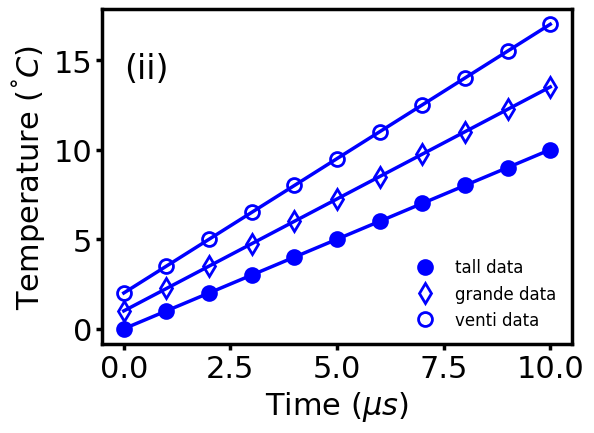

Python code for this plot: (Note: this script raises an exception after producing the figure.)
# -*- coding: utf-8 -*-
"""
Created on Wed Nov  6 14:23:16 2019

@author: DELL
"""
#Data points
#Lines
#Add two or three plots
#Legends
#Figure caption
#Figure title
#Ticks
#Size
#Font
#Format
#Resolution
#Vector graphics
#Axes thickness
#Linewidths
#Markers
#Can we make a template
#Error bars
#Give example for 2D surface plot
#Give example for 3D isosurface plot

import matplotlib.pyplot as plt
import numpy as np
#plt.plot([1, 2, 3, 4],'r.')


font = {'family' : 'helvetica',
        'weight' : 'normal',
        'size'   : 22}

plt.rc('font', **font)

axeswidth = 2.5
plt.rc('axes', linewidth=axeswidth)

ticksizemajor = 4
tickwidthmajor = axeswidth

ticksizeminor = 4
tickwidthminor = axeswidth

plt.rcParams['xtick.major.size'] = ticksizemajor
plt.rcParams['xtick.major.width'] = tickwidthmajor
plt.rcParams['xtick.minor.size'] = ticksizeminor
plt.rcParams['xtick.minor.width'] = tickwidthmajor

plt.rcParams['ytick.major.size'] = ticksizemajor
plt.rcParams['ytick.major.width'] = tickwidthmajor
plt.rcParams['ytick.minor.size'] = ticksizeminor
plt.rcParams['ytick.minor.width'] = tickwidthminor

plt. rcParams.update({'figure.autolayout': True})


x = np.linspace(0,10,11)

y1data = x
y1fitting = x
y2data = 1.25*x+1
y2fitting = 1.25*x+1
y3data = 1.5*x+2
y3fitting = 1.5*x+2

myfigure = plt.figure()

plot1data = plt.plot(x,y1data)
plot1theory = plt.plot(x,y1fitting)

plt.setp(plot1data, color='blue',marker = 'o', markersize=10,  fillstyle='full'
         , markeredgewidth=2, label =  'tall data', linestyle= '')
plt.setp(plot1theory, color='blue',  linewidth = 2.5, label=None)

plot2data = plt.plot(x,y2data)
plot2theory = plt.plot(x,y2fitting)

#plt.plot(x,y2data,'black', marker='o', markersize=10,  fillstyle='none', markeredgewidth=2, label =  'data')
#plt.plot(x,y2fitting,'black', linewidth = 2.5, label='simulation')

plt.setp(plot2data, color='blue',marker = 'd', markersize=10,  fillstyle='none'
         , markeredgewidth=2, label =  'grande data', linestyle= '')
plt.setp(plot2theory, color='blue',  linewidth = 2.5, label=None)

plot3data = plt.plot(x,y3data)
plot3theory = plt.plot(x,y3fitting)

plt.setp(plot3data, color='blue',marker = 'o', markersize=10,  fillstyle='none'
         , markeredgewidth=2, label =  'venti data', linestyle= '')
plt.setp(plot3theory, color='blue',  linewidth = 2.5, label=None)

plt.ylabel(r'Temperature ($^\degree C$)')
plt.xlabel(r'Time ($\mu s$)')
plt.text(0, 14, r'(ii)', weight = 'normal', size = 24)
plt.grid(False)
plt.legend()
plt.legend(loc='lower right', prop={'size': 12}, frameon = False)




fname = "PaperFigureMultiplot.tiff" 
plt.savefig(fname, dpi=600, figsize= (6.4, 4.8), facecolor='w', edgecolor='w',
        orientation='portrait', papertype=None, format='tiff',
        transparent=False, bbox_inches=None, pad_inches=0.1,
        frameon=None, metadata=None)

plt.xticks(np.arange(0, 10.1, 2)) 
plt.yticks(np.arange(0, 15.1, 5)) 

#plt.tight_layout()

plt.show()
